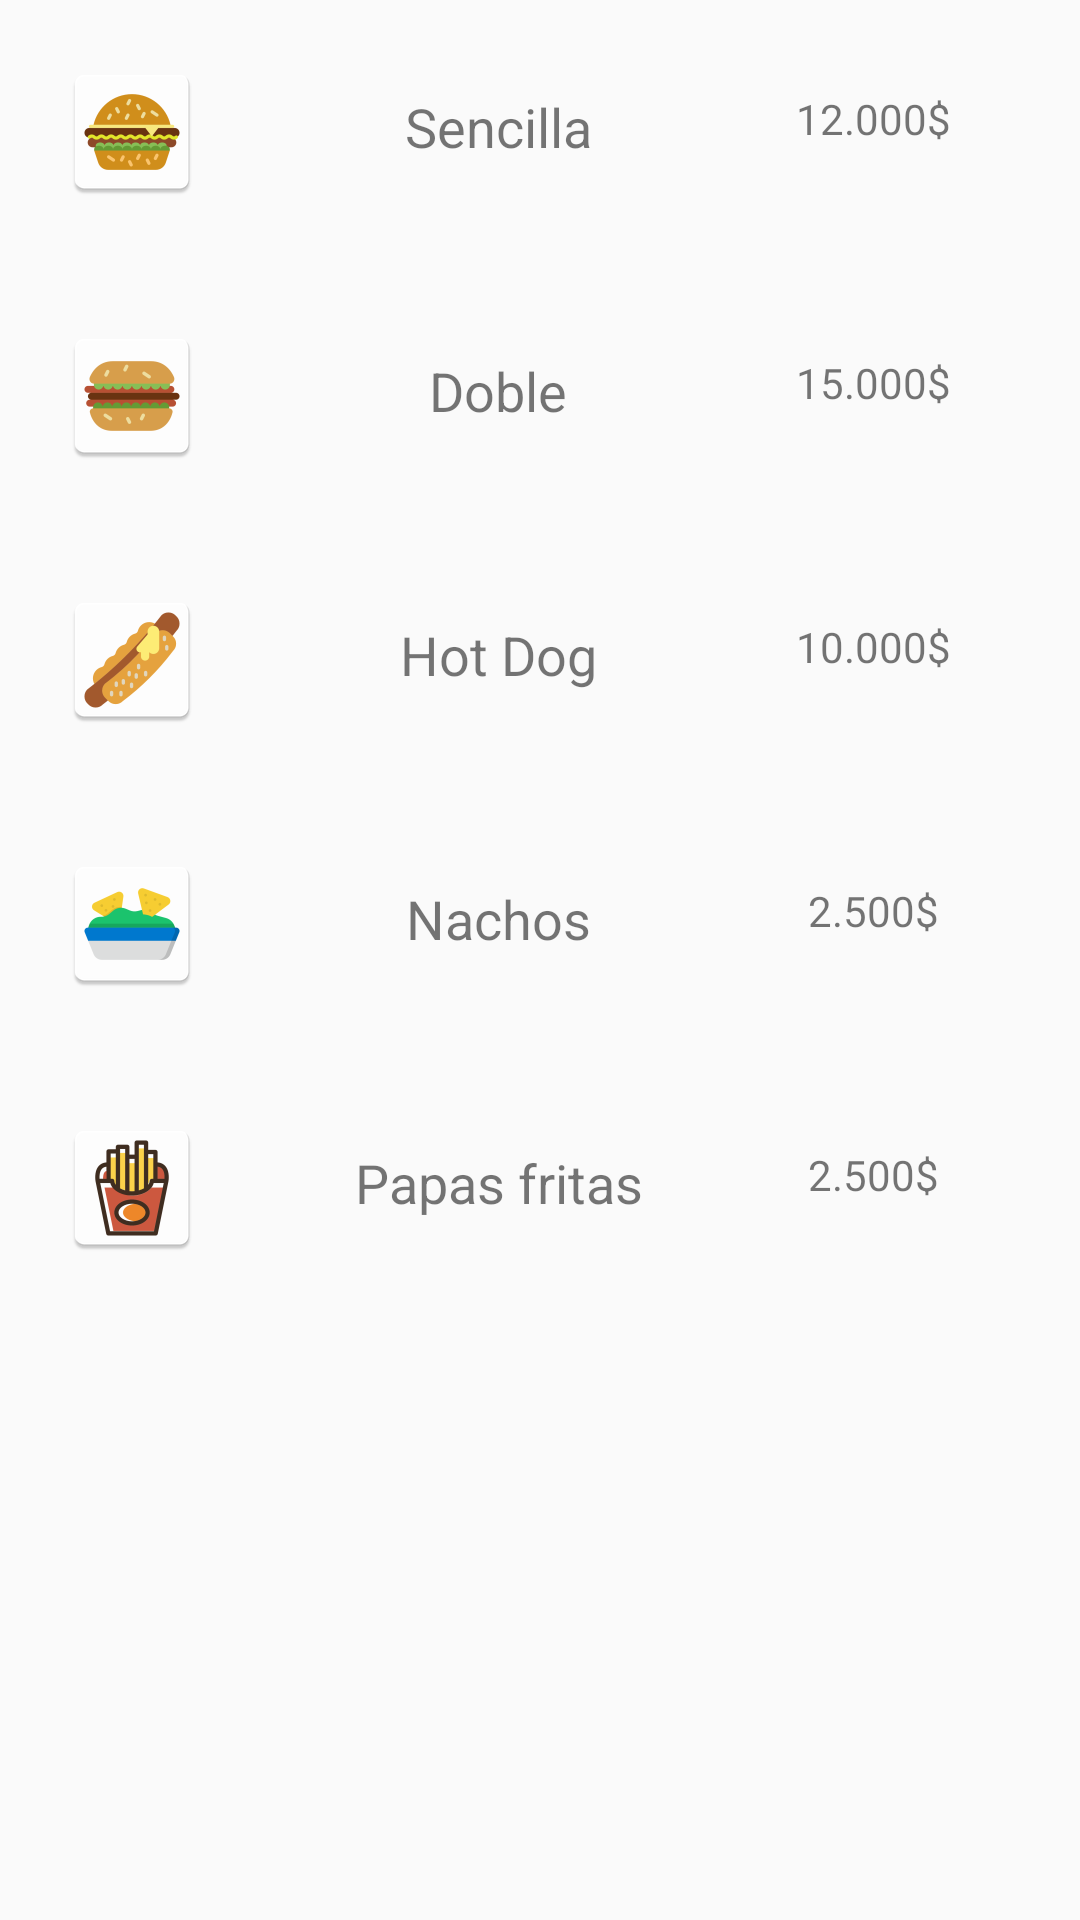

Layout XML and referenced resources for this Android screen:
<!-- AndroidManifest.xml: application theme AppTheme -->
<!-- res/layout/activity_crapidas.xml -->
<?xml version="1.0" encoding="utf-8"?>
<android.support.constraint.ConstraintLayout xmlns:android="http://schemas.android.com/apk/res/android"
    xmlns:app="http://schemas.android.com/apk/res-auto"
    xmlns:tools="http://schemas.android.com/tools"
    android:layout_width="match_parent"
    android:layout_height="match_parent"
    tools:context="com.example.elmac.vimenu.CRapidas">

    <TableLayout
        android:layout_width="368dp"
        android:layout_height="495dp"
        tools:layout_editor_absoluteY="8dp"
        tools:layout_editor_absoluteX="8dp">

        <TableRow
            android:layout_width="match_parent"
            android:layout_height="match_parent"
            android:padding="20dp">

            <ImageView
                android:id="@+id/imageView7"
                android:layout_width="wrap_content"
                android:layout_height="wrap_content"
                android:paddingRight="50dp"
                app:srcCompat="@mipmap/fast1"
                tools:layout_editor_absoluteX="16dp"
                tools:layout_editor_absoluteY="16dp" />

            <TextView
                android:id="@+id/textView7"
                android:layout_width="match_parent"
                android:layout_height="match_parent"
                android:accessibilityLiveRegion="none"
                android:paddingRight="20dp"
                android:paddingTop="10dp"
                android:text="Sencilla"
                android:textAlignment="center"
                android:textSize="18sp" />

            <TextView
                android:id="@+id/textView8"
                android:layout_width="0dp"
                android:layout_height="match_parent"
                android:layout_weight="1"
                android:paddingTop="10dp"
                android:text="12.000$"
                android:textAlignment="center" />

        </TableRow>
        <TableRow
            android:layout_width="match_parent"
            android:layout_height="match_parent"
            android:padding="20dp">

            <ImageView
                android:id="@+id/imageView1"
                android:layout_width="wrap_content"
                android:layout_height="wrap_content"
                android:paddingRight="50dp"
                app:srcCompat="@mipmap/fast2"
                tools:layout_editor_absoluteX="16dp"
                tools:layout_editor_absoluteY="16dp" />

            <TextView
                android:id="@+id/textView1"
                android:layout_width="match_parent"
                android:layout_height="match_parent"
                android:accessibilityLiveRegion="none"
                android:paddingRight="20dp"
                android:paddingTop="10dp"
                android:text="Doble"
                android:textAlignment="center"
                android:textSize="18sp" />

            <TextView
                android:id="@+id/textView2"
                android:layout_width="0dp"
                android:layout_height="match_parent"
                android:layout_weight="1"
                android:paddingTop="10dp"
                android:text="15.000$"
                android:textAlignment="center" />

        </TableRow>

        <TableRow
            android:layout_width="match_parent"
            android:layout_height="match_parent"
            android:padding="20dp">

            <ImageView
                android:id="@+id/imageView3"
                android:layout_width="wrap_content"
                android:layout_height="wrap_content"
                android:paddingRight="50dp"
                app:srcCompat="@mipmap/fast3"
                tools:layout_editor_absoluteX="16dp"
                tools:layout_editor_absoluteY="16dp" />

            <TextView
                android:id="@+id/textView3"
                android:layout_width="match_parent"
                android:layout_height="match_parent"
                android:accessibilityLiveRegion="none"
                android:paddingRight="20dp"
                android:paddingTop="10dp"
                android:text="Hot Dog"
                android:textAlignment="center"
                android:textSize="18sp" />

            <TextView
                android:id="@+id/textView4"
                android:layout_width="0dp"
                android:layout_height="match_parent"
                android:layout_weight="1"
                android:paddingTop="10dp"
                android:text="10.000$"
                android:textAlignment="center" />

        </TableRow>
        <TableRow
            android:layout_width="match_parent"
            android:layout_height="match_parent"
            android:padding="20dp">

            <ImageView
                android:id="@+id/imageView4"
                android:layout_width="wrap_content"
                android:layout_height="wrap_content"
                android:paddingRight="50dp"
                app:srcCompat="@mipmap/fast4"
                tools:layout_editor_absoluteX="16dp"
                tools:layout_editor_absoluteY="16dp" />

            <TextView
                android:id="@+id/textView9"
                android:layout_width="match_parent"
                android:layout_height="match_parent"
                android:accessibilityLiveRegion="none"
                android:paddingRight="20dp"
                android:paddingTop="10dp"
                android:text="Nachos"
                android:textAlignment="center"
                android:textSize="18sp" />

            <TextView
                android:id="@+id/textView6"
                android:layout_width="0dp"
                android:layout_height="match_parent"
                android:layout_weight="1"
                android:paddingTop="10dp"
                android:text="2.500$"
                android:textAlignment="center" />

        </TableRow>
        <TableRow
            android:layout_width="match_parent"
            android:layout_height="match_parent"
            android:padding="20dp">

            <ImageView
                android:id="@+id/imageView41"
                android:layout_width="wrap_content"
                android:layout_height="wrap_content"
                android:paddingRight="50dp"
                app:srcCompat="@mipmap/rapidas3"
                tools:layout_editor_absoluteX="16dp"
                tools:layout_editor_absoluteY="16dp" />

            <TextView
                android:id="@+id/textView91"
                android:layout_width="match_parent"
                android:layout_height="match_parent"
                android:accessibilityLiveRegion="none"
                android:paddingRight="20dp"
                android:paddingTop="10dp"
                android:text="Papas fritas"
                android:textAlignment="center"
                android:textSize="18sp" />

            <TextView
                android:id="@+id/textView61"
                android:layout_width="0dp"
                android:layout_height="match_parent"
                android:layout_weight="1"
                android:paddingTop="10dp"
                android:text="2.500$"
                android:textAlignment="center" />

        </TableRow>

    </TableLayout>

</android.support.constraint.ConstraintLayout>
<!-- resources referenced by this layout -->
<resources>
  <!-- mipmap fast1: png bitmap (mipmap-hdpi, 2554 bytes) -->
  <!-- mipmap fast2: png bitmap (mipmap-hdpi, 1930 bytes) -->
  <!-- mipmap fast3: png bitmap (mipmap-hdpi, 2409 bytes) -->
  <!-- mipmap fast4: png bitmap (mipmap-hdpi, 1726 bytes) -->
  <!-- mipmap rapidas3: png bitmap (mipmap-hdpi, 2626 bytes) -->
  <style name="AppTheme" parent="Theme.AppCompat.Light.DarkActionBar">
          
          <item name="colorPrimary">@color/colorPrimary</item>
          <item name="colorPrimaryDark">@color/primarydark</item>
          <item name="colorAccent">@color/colorAccent</item>
      </style>
  <color name="colorPrimary">#9c27b0</color>
  <color name="primarydark">#7B1FA2</color>
  <color name="colorAccent">#009688</color>
</resources>
